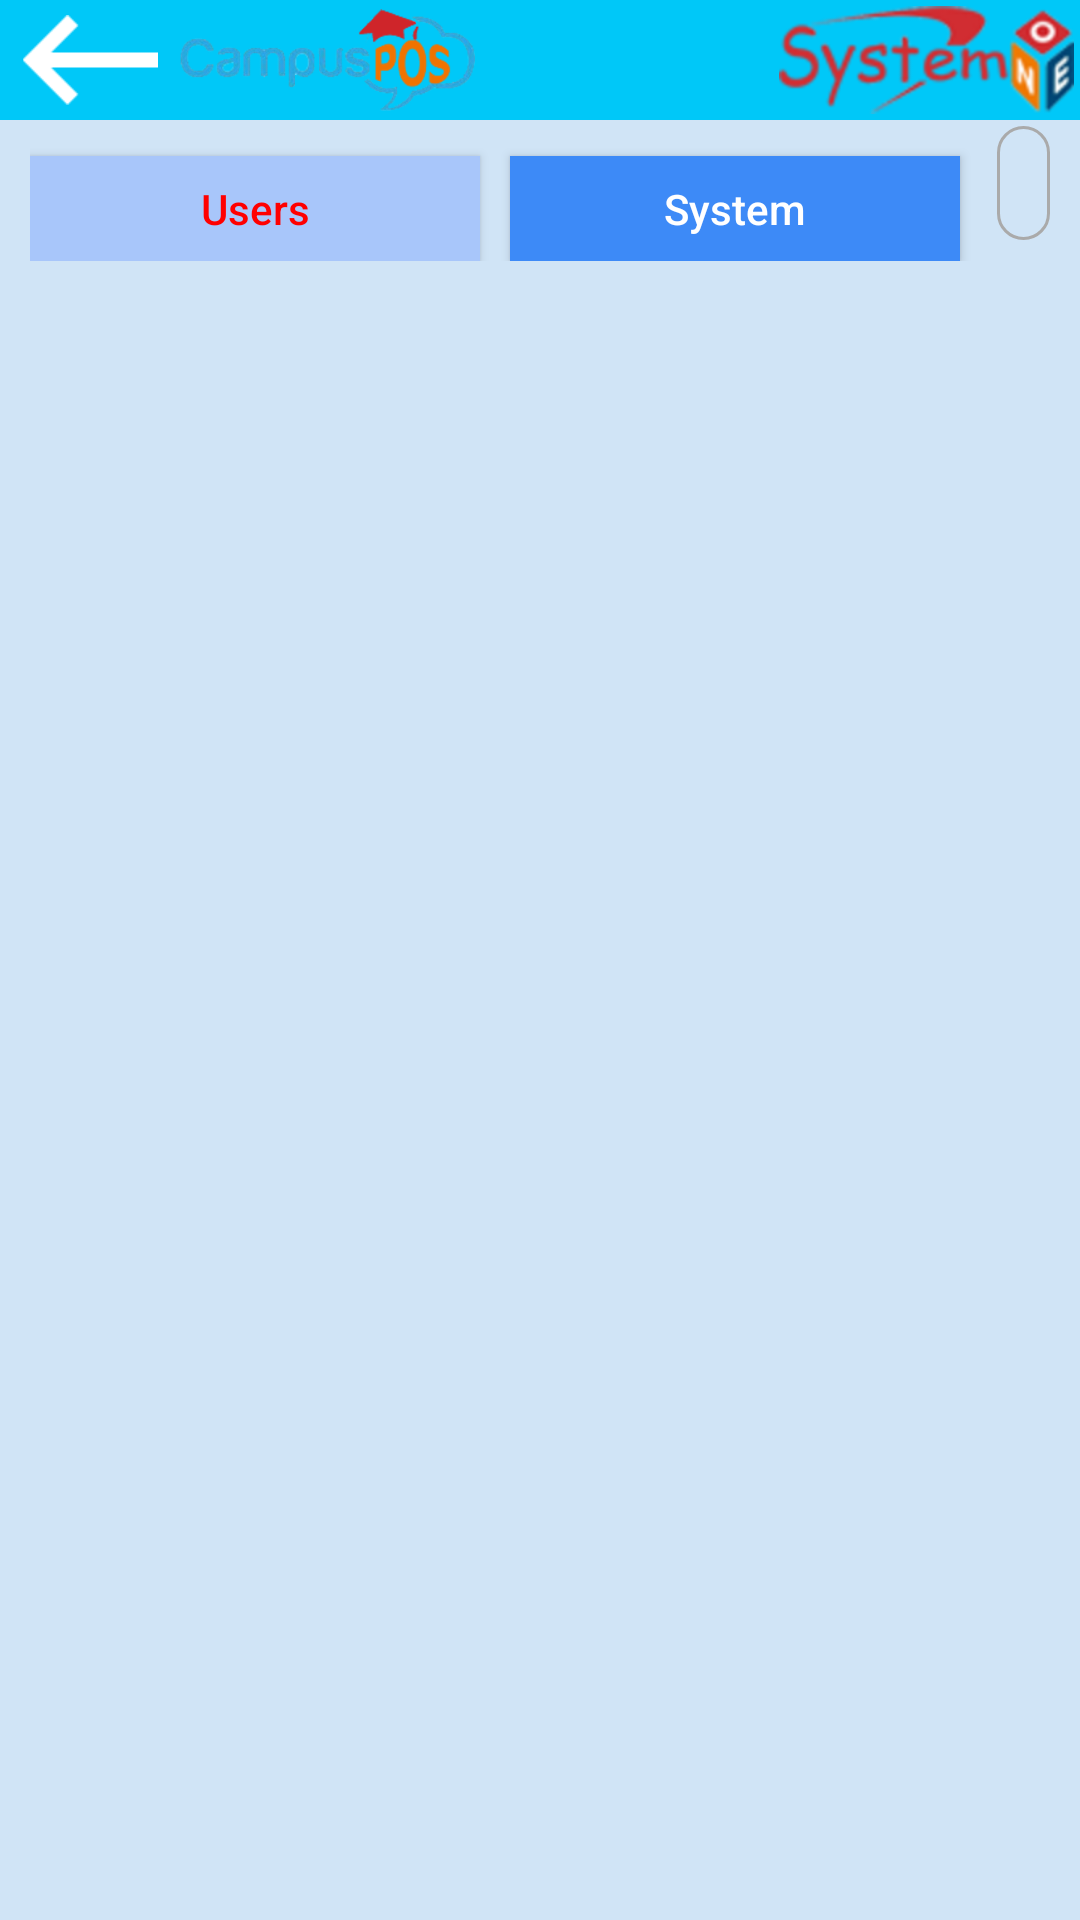

Android layout source for this screen:
<!-- AndroidManifest.xml: application theme AppTheme.NoTitle -->
<!-- res/layout/activity_setting.xml -->
<?xml version="1.0" encoding="utf-8"?>
<LinearLayout xmlns:android="http://schemas.android.com/apk/res/android"
    android:layout_width="match_parent"
    android:layout_height="match_parent"
    android:background="@color/light_blue2"
    android:orientation="vertical">
    <LinearLayout
        android:layout_width="match_parent"
        android:layout_height="40dp"
        android:background="@color/light_blue1"
        android:orientation="horizontal">
        <LinearLayout
            android:layout_width="wrap_content"
            android:layout_height="match_parent"
            android:orientation="horizontal"
            android:onClick="onBack">
            <ImageView
                android:layout_width="60dp"
                android:layout_height="match_parent"
                android:scaleType="fitCenter"
                android:padding="5dp"
                android:src="@mipmap/btn_back"/>
            <ImageView
                android:layout_width="wrap_content"
                android:layout_height="match_parent"
                android:layout_marginTop="3dp"
                android:layout_marginBottom="3dp"
                android:adjustViewBounds="true"
                android:src="@mipmap/logo_0"/>
        </LinearLayout>
        <View
            android:layout_width="0dp"
            android:layout_height="match_parent"
            android:layout_weight="1"/>
        <ImageView
            android:layout_width="wrap_content"
            android:layout_height="match_parent"
            android:padding="2dp"
            android:layout_centerVertical="true"
            android:scaleType="fitCenter"
            android:adjustViewBounds="true"
            android:layout_alignParentEnd="true"
            android:src="@mipmap/logo_1"/>
    </LinearLayout>

    <LinearLayout
        android:layout_width="match_parent"
        android:layout_height="match_parent"
        android:layout_marginLeft="10dp"
        android:layout_marginRight="10dp"
        android:orientation="vertical">

        <LinearLayout
            android:layout_width="match_parent"
            android:layout_height="wrap_content"
            android:orientation="horizontal">

            <Button
                android:id="@+id/btnUser"
                android:layout_width="150dp"
                android:layout_height="35dp"
                android:background="@drawable/button_lightblue0"
                android:layout_marginTop="12dp"
                android:paddingLeft="10dp"
                android:paddingRight="10dp"
                android:text="Users"
                android:textAllCaps="false"
                android:textColor="@color/red"
                android:onClick="onUser" />

            <Button
                android:id="@+id/btnSystem"
                android:layout_width="150dp"
                android:layout_height="35dp"
                android:layout_marginTop="12dp"
                android:layout_marginLeft="10dp"
                android:background="@drawable/button_deepblue"
                android:paddingLeft="10dp"
                android:paddingRight="10dp"
                android:text="System"
                android:textAllCaps="false"
                android:textColor="@android:color/white"
                android:onClick="onSystem"/>

            <View
                android:layout_width="0dp"
                android:layout_height="match_parent"
                android:layout_weight="0.7" />

            <LinearLayout
                android:id="@+id/llSearch"
                android:layout_width="0dp"
                android:layout_height="match_parent"
                android:layout_marginTop="2dp"
                android:layout_marginBottom="7dp"
                android:layout_weight="1"
                android:background="@drawable/round_button_transparent_gray_1"
                android:gravity="center_vertical"
                android:orientation="horizontal">

                <ImageButton
                    android:layout_width="30dp"
                    android:layout_height="30dp"
                    android:layout_margin="5dp"
                    android:background="@null"
                    android:scaleType="fitCenter"
                    android:src="@drawable/ic_search" />

                <EditText
                    android:id="@+id/etSearch"
                    android:layout_width="match_parent"
                    android:layout_height="wrap_content"
                    android:layout_marginRight="5dp"
                    android:background="@null"
                    android:hint="Search..."
                    android:singleLine="true"
                    android:textSize="14sp" />
            </LinearLayout>
        </LinearLayout>

        <FrameLayout
            android:id="@+id/flContainer"
            android:layout_width="match_parent"
            android:layout_height="match_parent"
            android:background="@color/light_blue2" />
    </LinearLayout>

    <LinearLayout
        android:layout_width="match_parent"
        android:layout_height="40dp"
        android:background="@color/light_blue1"
        android:orientation="horizontal">
        <LinearLayout
            android:layout_width="wrap_content"
            android:layout_height="match_parent"
            android:orientation="horizontal"
            android:onClick="onBack">
            <ImageView
                android:layout_width="60dp"
                android:layout_height="match_parent"
                android:scaleType="fitCenter"
                android:padding="5dp"
                android:src="@mipmap/btn_back"/>
            <ImageView
                android:layout_width="wrap_content"
                android:layout_height="match_parent"
                android:layout_marginTop="3dp"
                android:layout_marginBottom="3dp"
                android:adjustViewBounds="true"
                android:src="@mipmap/logo_0"/>
        </LinearLayout>
        <View
            android:layout_width="0dp"
            android:layout_height="match_parent"
            android:layout_weight="1"/>
        <ImageView
            android:layout_width="wrap_content"
            android:layout_height="match_parent"
            android:padding="2dp"
            android:layout_centerVertical="true"
            android:scaleType="fitCenter"
            android:adjustViewBounds="true"
            android:layout_alignParentEnd="true"
            android:src="@mipmap/logo_1"/>
    </LinearLayout>
</LinearLayout>
<!-- resources referenced by this layout -->
<resources>
  <color name="light_blue1">#ff00c8f8</color>
  <color name="light_blue2">#ffd0e4f6</color>
  <color name="red">#ffff0000</color>
  <!-- drawable button_deepblue (drawable) -->
  <?xml version="1.0" encoding="utf-8"?>
  <shape xmlns:android="http://schemas.android.com/apk/res/android">
      <stroke
          android:width="0dp"
          android:color="@android:color/white" />
      <solid
          android:color="@color/deep_blue"/>
      <padding
          android:bottom="1dp"
          android:left="1dp"
          android:right="1dp"
          android:top="1dp" />
  
      <corners
          android:bottomLeftRadius="0dp"
          android:bottomRightRadius="0dp"
          android:topLeftRadius="0dp"
          android:topRightRadius="0dp" />
  </shape>
  <!-- drawable button_lightblue0 (drawable) -->
  <?xml version="1.0" encoding="utf-8"?>
  <shape xmlns:android="http://schemas.android.com/apk/res/android">
      <stroke
          android:width="0dp"
          android:color="@android:color/white" />
      <solid
          android:color="@color/light_blue0"/>
      <padding
          android:bottom="1dp"
          android:left="1dp"
          android:right="1dp"
          android:top="1dp" />
  
      <corners
          android:bottomLeftRadius="0dp"
          android:bottomRightRadius="0dp"
          android:topLeftRadius="0dp"
          android:topRightRadius="0dp" />
  </shape>
  <!-- drawable round_button_transparent_gray_1 (drawable) -->
  <?xml version="1.0" encoding="utf-8"?>
  <shape xmlns:android="http://schemas.android.com/apk/res/android">
      <stroke
          android:width="1dp"
          android:color="@android:color/darker_gray" />
      <solid
          android:color="@android:color/transparent"/>
      <padding
          android:bottom="1dp"
          android:left="1dp"
          android:right="1dp"
          android:top="1dp" />
  
      <corners
          android:bottomLeftRadius="13dp"
          android:bottomRightRadius="13dp"
          android:topLeftRadius="13dp"
          android:topRightRadius="13dp" />
  </shape>
  <!-- mipmap btn_back: png bitmap (mipmap-xxhdpi, 2985 bytes) -->
  <!-- mipmap logo_0: png bitmap (mipmap-xxhdpi, 73392 bytes) -->
  <!-- mipmap logo_1: png bitmap (mipmap-xxhdpi, 27688 bytes) -->
  <style name="AppTheme.NoTitle" parent="AppTheme">
          <item name="windowNoTitle">true</item>
          <item name="windowActionBar">false</item>
          <item name="actionBarTheme">@null</item>
      </style>
  <color name="deep_blue">#ff3d8af7</color>
  <color name="light_blue0">#ffa8c6fa</color>
  <style name="AppTheme" parent="Theme.AppCompat.Light.DarkActionBar">
          
          <item name="colorPrimary">@color/colorPrimary</item>
          <item name="colorPrimaryDark">@color/colorPrimaryDark</item>
          <item name="colorAccent">@color/colorAccent</item>
      </style>
  <color name="colorPrimary">#3F51B5</color>
  <color name="colorPrimaryDark">#303F9F</color>
  <color name="colorAccent">#000000</color>
</resources>
